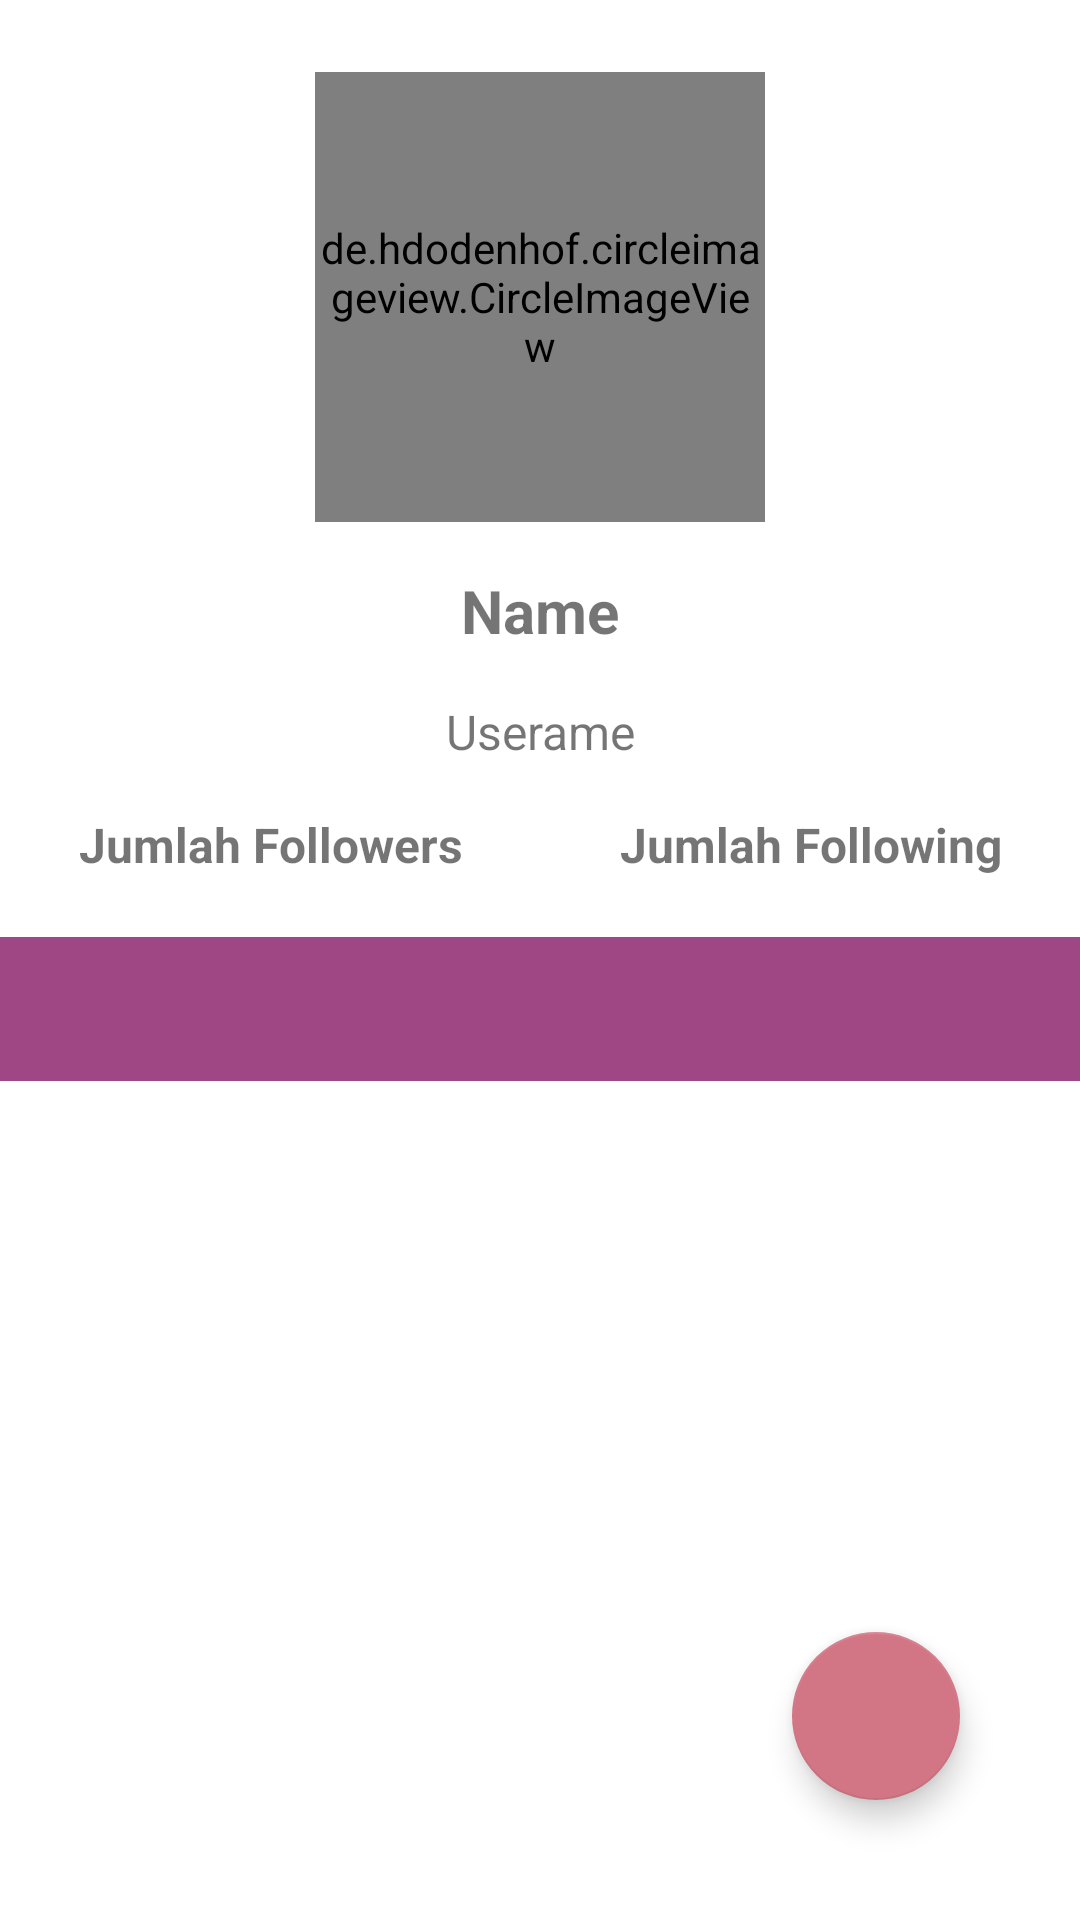

Produce the Android XML layout that renders to this screen, including the resource entries it uses.
<!-- AndroidManifest.xml: application theme Theme.GithubUser -->
<!-- res/layout/activity_detail_user.xml -->
<?xml version="1.0" encoding="utf-8"?>
<androidx.constraintlayout.widget.ConstraintLayout xmlns:android="http://schemas.android.com/apk/res/android"
    xmlns:tools="http://schemas.android.com/tools"
    xmlns:app="http://schemas.android.com/apk/res-auto"
    android:layout_width="match_parent"
    android:layout_height="match_parent"
    android:id="@+id/detailUser">

    <de.hdodenhof.circleimageview.CircleImageView
        android:id="@+id/img_item_photo"
        android:layout_width="150dp"
        android:layout_height="150dp"
        android:layout_marginTop="24dp"
        android:scaleType="centerCrop"
        app:layout_constraintEnd_toEndOf="parent"
        app:layout_constraintStart_toStartOf="parent"
        app:layout_constraintTop_toTopOf="parent"
        tools:src="@tools:sample/avatars" />

    <TextView
        android:id="@+id/tv_item_name"
        android:layout_width="match_parent"
        android:layout_height="wrap_content"
        android:text="@string/name"
        android:textStyle="bold"
        android:layout_marginTop="16dp"
        android:gravity="center"
        android:textSize="20sp"
        app:layout_constraintTop_toBottomOf="@id/img_item_photo" />

    <TextView
        android:id="@+id/tv_item_username"
        android:layout_width="match_parent"
        android:layout_height="wrap_content"
        android:text="@string/login"
        android:layout_marginTop="16dp"
        android:gravity="center"
        android:textSize="16sp"
        app:layout_constraintTop_toBottomOf="@id/tv_item_name" />

    <TextView
        android:id="@+id/tv_item_follower"
        android:layout_width="180dp"
        android:layout_height="wrap_content"
        android:layout_marginTop="16dp"
        android:gravity="center"
        android:text="@string/followers"
        android:textSize="16sp"
        android:textStyle="bold"
        app:layout_constraintTop_toBottomOf="@id/tv_item_username"
        app:layout_constraintStart_toStartOf="parent"
        app:layout_constraintEnd_toStartOf="@id/tv_item_following" />

    <TextView
        android:id="@+id/tv_item_following"
        android:layout_width="180dp"
        android:layout_height="wrap_content"
        android:layout_marginTop="16dp"
        android:gravity="center"
        android:text="@string/following"
        android:textSize="16sp"
        android:textStyle="bold"
        app:layout_constraintTop_toBottomOf="@id/tv_item_username"
        app:layout_constraintEnd_toEndOf="parent"
        app:layout_constraintStart_toEndOf="@id/tv_item_follower" />

    <com.google.android.material.tabs.TabLayout
        android:id="@+id/tabs"
        android:layout_width="match_parent"
        android:layout_height="wrap_content"
        android:layout_marginTop="20dp"
        app:layout_constraintTop_toBottomOf="@id/tv_item_following"
        app:tabTextColor="@android:color/white"
        android:background="@color/purple_200" />

    <androidx.viewpager2.widget.ViewPager2
        android:id="@+id/view_pager"
        android:layout_width="match_parent"
        android:layout_height="0dp"
        app:layout_constraintBottom_toBottomOf="parent"
        app:layout_constraintTop_toBottomOf="@id/tabs"
        app:layout_constraintEnd_toEndOf="parent"
        app:layout_constraintStart_toStartOf="parent" />

    <ProgressBar
        android:id="@+id/progressBar"
        style="?android:attr/progressBarStyle"
        android:layout_width="wrap_content"
        android:layout_height="wrap_content"
        android:indeterminateTint="@color/teal_200"
        android:visibility="gone"
        app:layout_constraintBottom_toBottomOf="@id/tabs"
        app:layout_constraintEnd_toEndOf="parent"
        app:layout_constraintStart_toStartOf="parent"
        app:layout_constraintTop_toTopOf="parent"
        tools:visibility="visible" />

    <com.google.android.material.floatingactionbutton.FloatingActionButton
        android:id="@+id/fab_favorite"
        android:layout_width="wrap_content"
        android:layout_height="wrap_content"
        android:layout_margin="40dp"
        android:layout_gravity="end|bottom"
        android:tag="Not Favorite"
        app:layout_constraintEnd_toEndOf="parent"
        app:layout_constraintBottom_toBottomOf="parent"
        app:fabSize="normal"
        app:srcCompat="@drawable/favorite_border" />
</androidx.constraintlayout.widget.ConstraintLayout>
<!-- resources referenced by this layout -->
<resources>
  <color name="purple_200">#9E4784</color>
  <color name="teal_200">#FF03DAC5</color>
  <string name="followers">Jumlah Followers</string>
  <string name="following">Jumlah Following</string>
  <string name="login">Userame</string>
  <string name="name">Name</string>
  <style name="Theme.GithubUser" parent="Theme.MaterialComponents.DayNight.DarkActionBar">
          
          <item name="colorPrimary">@color/purple_500</item>
          <item name="colorPrimaryVariant">@color/purple_700</item>
          <item name="colorOnPrimary">@color/white</item>
          
          <item name="colorSecondary">@color/peach</item>
          <item name="colorSecondaryVariant">@color/purple_200</item>
          <item name="colorOnSecondary">@color/black</item>
          <item name="colorAccent">@color/peach</item>
          
          <item name="android:statusBarColor">?attr/colorPrimaryVariant</item>
          
      </style>
  <color name="purple_500">#66347F</color>
  <color name="purple_700">#37306B</color>
  <color name="white">#FFFFFFFF</color>
  <color name="peach">#D27685</color>
  <color name="black">#FF000000</color>
</resources>
